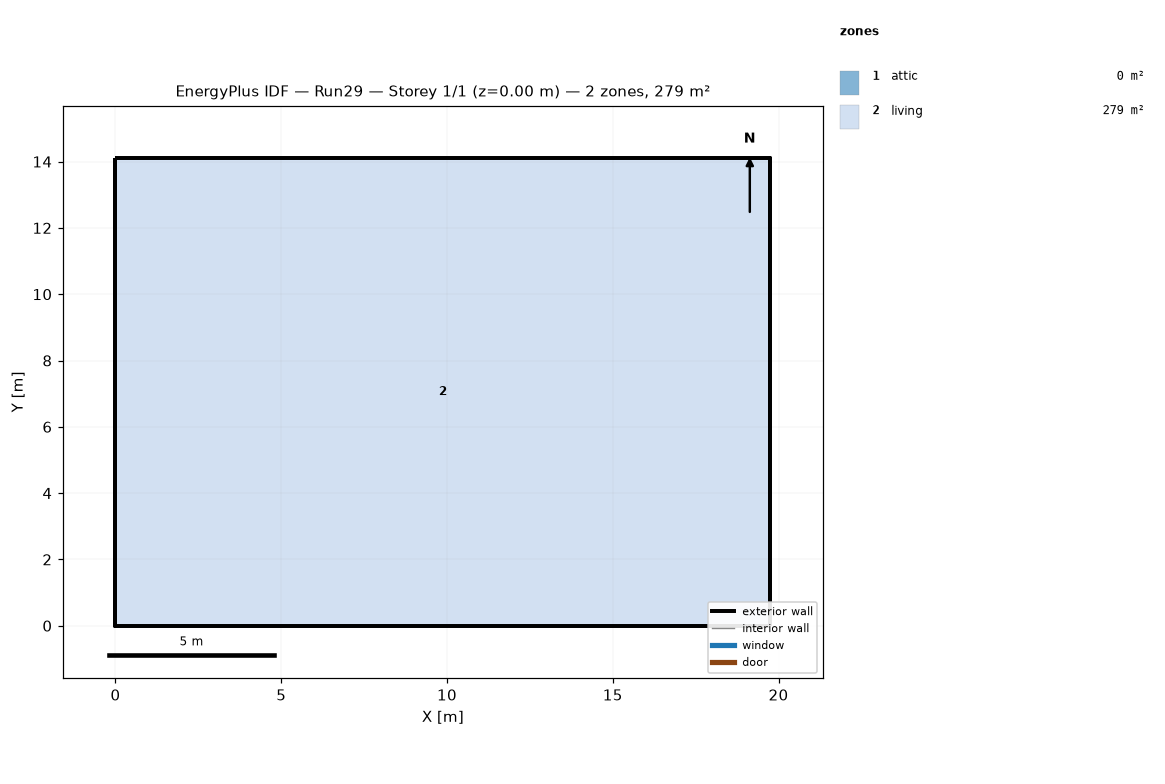
=== STOREY PLAN SPEC (per zone: floor XY polygon, exterior-wall plan segments, windows/doors) ===
zone 1: attic  (0.0 m²)
  exterior wall: (19.75, 0.00) – (19.75, 14.11) – (19.75, 7.05)  [21.2 m]
  exterior wall: (0.00, 14.11) – (0.00, 0.00) – (0.00, 7.05)  [21.2 m]
zone 2: living  (278.7 m²)
  floor: (0.00, 0.00) (0.00, 14.11) (19.75, 14.11) (19.75, 0.00)
  exterior wall: (0.00, 0.00) – (19.75, 0.00)  [19.8 m]
  exterior wall: (19.75, 0.00) – (19.75, 14.11)  [14.1 m]
  exterior wall: (19.75, 14.11) – (0.00, 14.11)  [19.8 m]
  exterior wall: (0.00, 14.11) – (0.00, 0.00)  [14.1 m]

=== DERIVED (storey summary) ===
Building: Run29
Storey: 1 of 1  (floor level z = 0.00 m)
Storey gross floor area: 278.7 m²
Zones on this storey: 2
  - attic: floor 0.0 m²; exterior wall 42.3 m (19.4 m²); WWR 0.0%
  - living: floor 278.7 m²; exterior wall 67.7 m (165.1 m²); WWR 0.0%
Zone adjacency: (none detected)